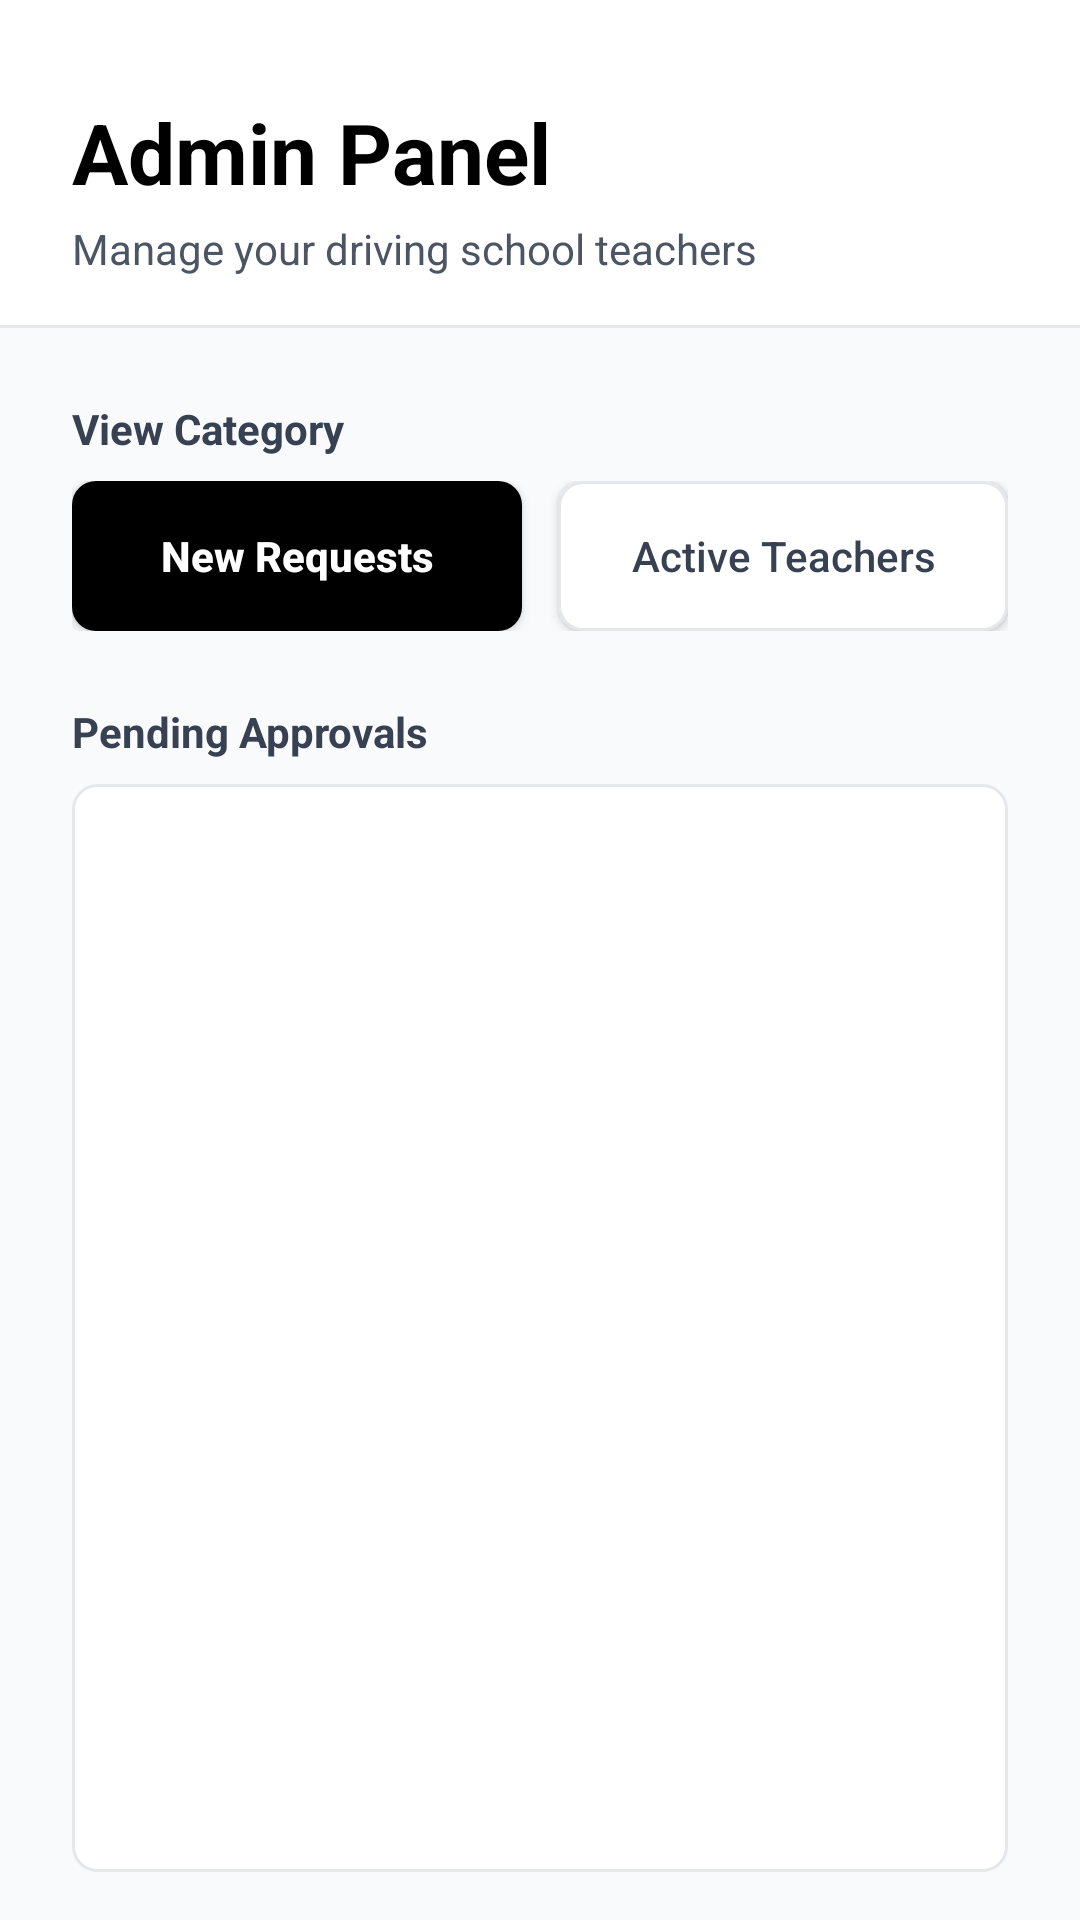

Reconstruct the res/layout file that produces this screen, plus the resources it refers to.
<!-- AndroidManifest.xml: application theme Theme.Learn2Drive -->
<!-- res/layout/activity_admin.xml -->
<?xml version="1.0" encoding="utf-8"?>
<LinearLayout xmlns:android="http://schemas.android.com/apk/res/android"
    xmlns:app="http://schemas.android.com/apk/res-auto"
    xmlns:tools="http://schemas.android.com/tools"
    android:layout_width="match_parent"
    android:layout_height="match_parent"
    android:background="@color/gray_50"
    android:orientation="vertical"
    tools:context=".Activities.AdminActivity">

    <LinearLayout
        android:layout_width="match_parent"
        android:layout_height="wrap_content"
        android:orientation="vertical"
        android:paddingStart="24dp"
        android:paddingEnd="24dp"
        android:paddingTop="32dp"
        android:paddingBottom="16dp"
        android:background="@color/white">

        <TextView
            android:layout_width="wrap_content"
            android:layout_height="wrap_content"
            android:text="Admin Panel"
            android:textColor="@color/black"
            android:textSize="28sp"
            android:textStyle="bold" />

        <TextView
            android:layout_width="wrap_content"
            android:layout_height="wrap_content"
            android:layout_marginTop="4dp"
            android:text="Manage your driving school teachers"
            android:textColor="@color/gray_600"
            android:textSize="14sp" />
    </LinearLayout>

    <View
        android:layout_width="match_parent"
        android:layout_height="1dp"
        android:background="@color/gray_200" />

    <LinearLayout
        android:layout_width="match_parent"
        android:layout_height="match_parent"
        android:orientation="vertical"
        android:paddingStart="24dp"
        android:paddingEnd="24dp"
        android:paddingTop="24dp">

        <TextView
            android:layout_width="wrap_content"
            android:layout_height="wrap_content"
            android:layout_marginBottom="8dp"
            android:text="View Category"
            android:textColor="@color/gray_700"
            android:textSize="14sp"
            android:textStyle="bold" />

        <LinearLayout
            android:layout_width="match_parent"
            android:layout_height="50dp"
            android:orientation="horizontal"
            android:weightSum="2">

            <androidx.appcompat.widget.AppCompatButton
                android:id="@+id/btnNewRequests"
                android:layout_width="0dp"
                android:layout_height="match_parent"
                android:layout_marginEnd="6dp"
                android:layout_weight="1"
                android:background="@drawable/bg_button_black"
                android:onClick="onNewRequestsClicked"
                android:text="New Requests"
                android:textAllCaps="false"
                android:textColor="@color/white"
                android:textSize="14sp"
                android:textStyle="bold" />

            <androidx.appcompat.widget.AppCompatButton
                android:id="@+id/btnActiveTeachers"
                android:layout_width="0dp"
                android:layout_height="match_parent"
                android:layout_marginStart="6dp"
                android:layout_weight="1"
                android:background="@drawable/bg_input_default"
                android:onClick="onActiveTeachersClicked"
                android:text="Active Teachers"
                android:textAllCaps="false"
                android:textColor="@color/gray_700"
                android:textSize="14sp"
                android:textStyle="normal" />
        </LinearLayout>

        <Space
            android:layout_width="match_parent"
            android:layout_height="24dp" />

        <TextView
            android:id="@+id/tvListTitle"
            android:layout_width="wrap_content"
            android:layout_height="wrap_content"
            android:layout_marginBottom="8dp"
            android:text="Pending Approvals"
            android:textColor="@color/gray_700"
            android:textSize="14sp"
            android:textStyle="bold" />

        <ListView
            android:id="@+id/lvAdminTeachers"
            android:layout_width="match_parent"
            android:layout_height="0dp"
            android:layout_weight="1"
            android:background="@drawable/bg_input_default"
            android:divider="@color/gray_200"
            android:dividerHeight="1dp"
            android:padding="4dp"
            android:scrollbars="none"
            android:clipToPadding="false"/>

        <Space
            android:layout_width="match_parent"
            android:layout_height="16dp" />

    </LinearLayout>
</LinearLayout>
<!-- resources referenced by this layout -->
<resources>
  <color name="black">#000000</color>
  <color name="gray_200">#E5E7EB</color>
  <color name="gray_50">#F9FAFB</color>
  <color name="gray_600">#4B5563</color>
  <color name="gray_700">#374151</color>
  <color name="white">#FFFFFF</color>
  <!-- drawable bg_button_black (drawable) -->
  <?xml version="1.0" encoding="utf-8"?>
  
  <shape xmlns:android="http://schemas.android.com/apk/res/android" android:shape="rectangle">
      <solid android:color="#000000"/>
      <corners android:radius="8dp"/>
  </shape>
  <!-- drawable bg_input_default (drawable) -->
  <?xml version="1.0" encoding="utf-8"?>
  
  <shape xmlns:android="http://schemas.android.com/apk/res/android">
      <solid android:color="@color/white"/>
      <corners android:radius="8dp"/>
      <stroke android:width="1dp" android:color="@color/gray_200"/>
  </shape>
  <style name="Theme.Learn2Drive" parent="Base.Theme.Learn2Drive" />
  <style name="Base.Theme.Learn2Drive" parent="Theme.Material3.DayNight.NoActionBar">
          
          
      </style>
</resources>
